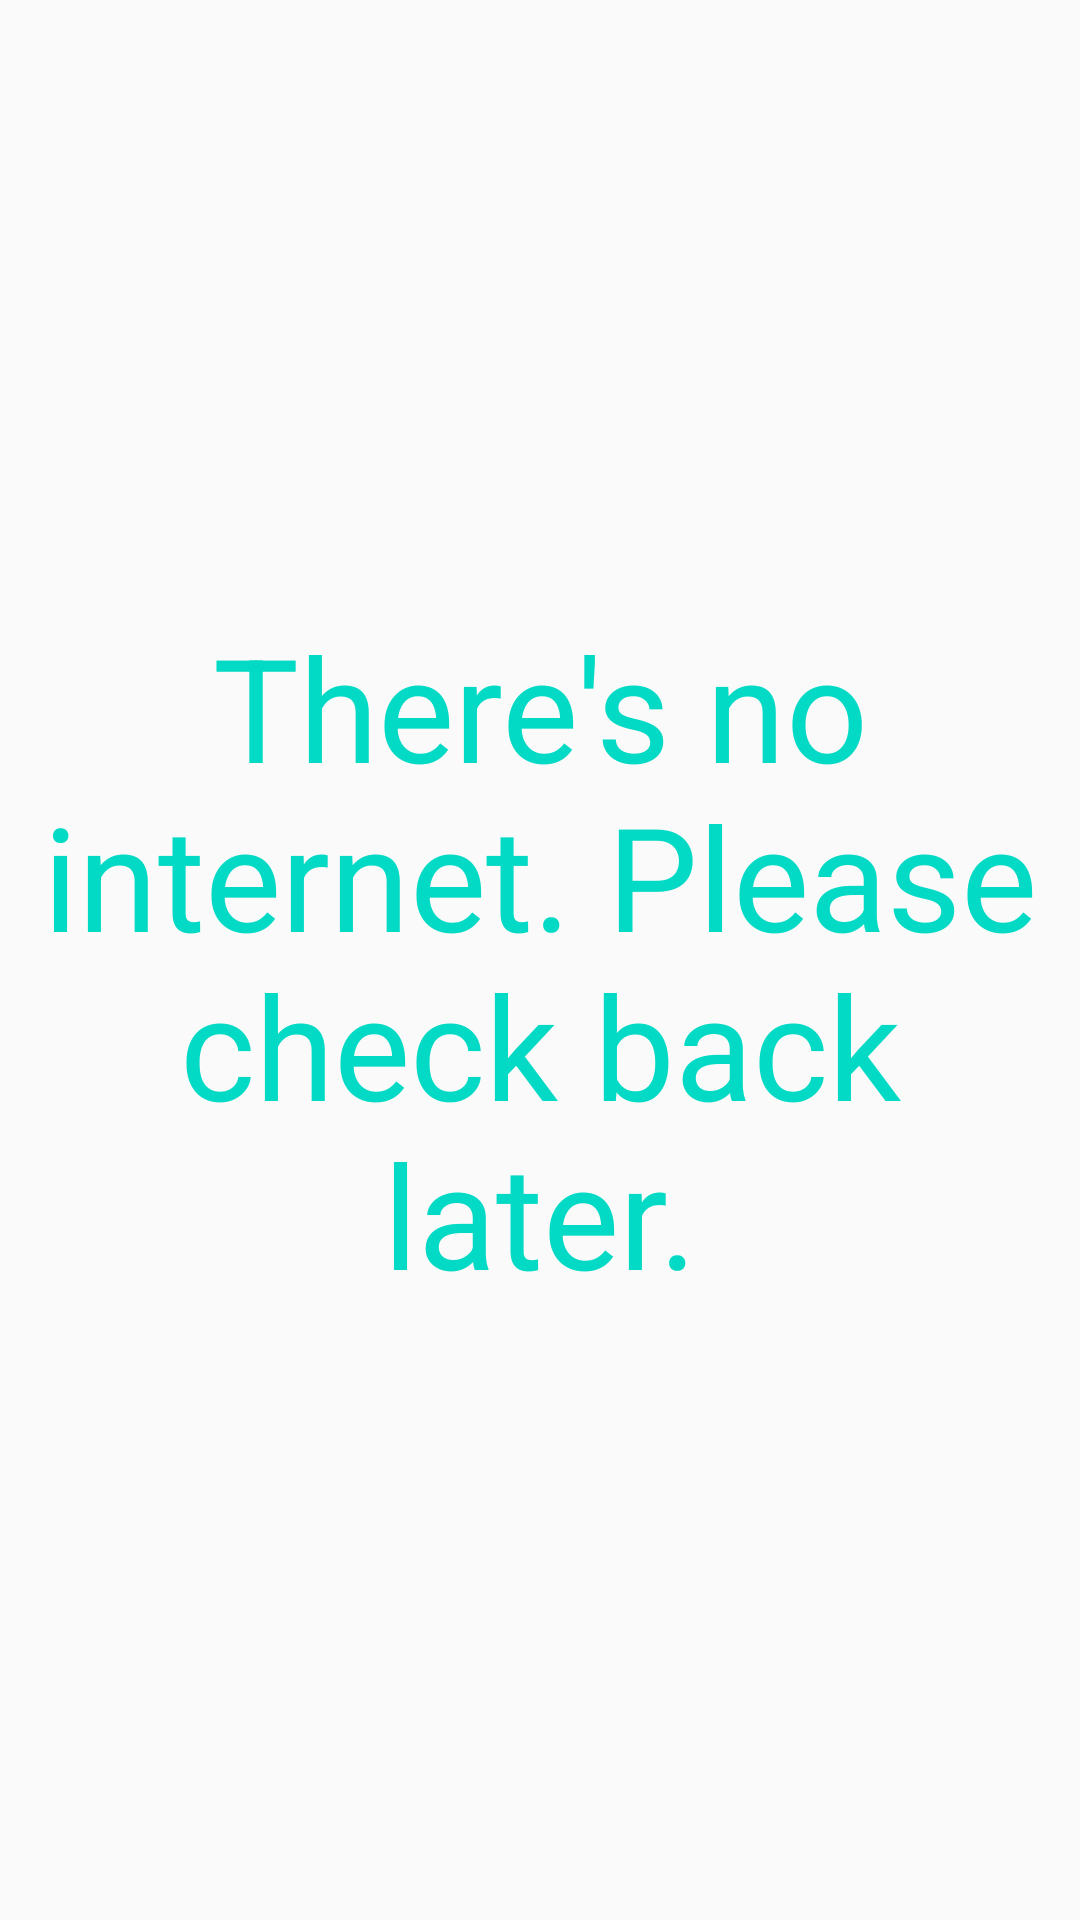

Produce the Android XML layout that renders to this screen, including the resource entries it uses.
<!-- AndroidManifest.xml: application theme AppTheme -->
<!-- res/layout/fragment_internet_error.xml -->
<?xml version="1.0" encoding="utf-8"?>
<android.support.constraint.ConstraintLayout xmlns:android="http://schemas.android.com/apk/res/android"
    xmlns:app="http://schemas.android.com/apk/res-auto"
    xmlns:tools="http://schemas.android.com/tools"
    android:layout_width="match_parent"
    android:layout_height="match_parent"
    tools:context=".InternetErrorFragment">

    <FrameLayout
        android:layout_width="0dp"
        android:layout_height="0dp"
        android:layout_marginBottom="8dp"
        android:layout_marginEnd="8dp"
        android:layout_marginLeft="8dp"
        android:layout_marginRight="8dp"
        android:layout_marginStart="8dp"
        android:layout_marginTop="8dp"
        app:layout_constraintBottom_toBottomOf="parent"
        app:layout_constraintEnd_toEndOf="parent"
        app:layout_constraintStart_toStartOf="parent"
        app:layout_constraintTop_toTopOf="parent">

        <TextView
            android:id="@+id/textView"
            android:layout_width="wrap_content"
            android:layout_height="wrap_content"
            android:layout_gravity="center"
            android:text="@string/internet_error"
            android:textAlignment="center"
            android:textColor="@color/colorAccent"
            android:textSize="@android:dimen/app_icon_size" />
    </FrameLayout>
</android.support.constraint.ConstraintLayout>
<!-- resources referenced by this layout -->
<resources>
  <string name="internet_error">There\'s no internet. Please check back later.</string>
  <style name="AppTheme" parent="Theme.AppCompat.Light.DarkActionBar">
          
          <item name="colorPrimary">@color/colorPrimary</item>
          <item name="colorPrimaryDark">@color/colorPrimaryDark</item>
          <item name="colorAccent">@color/colorAccent</item>
      </style>
  <!-- not gathered from this repository: default colours our renderer supplied (Android Studio template values) -->
  <color name="colorPrimary">#FF6200EE</color>
  <color name="colorPrimaryDark">#FF3700B3</color>
  <color name="colorAccent">#FF03DAC5</color>
</resources>
